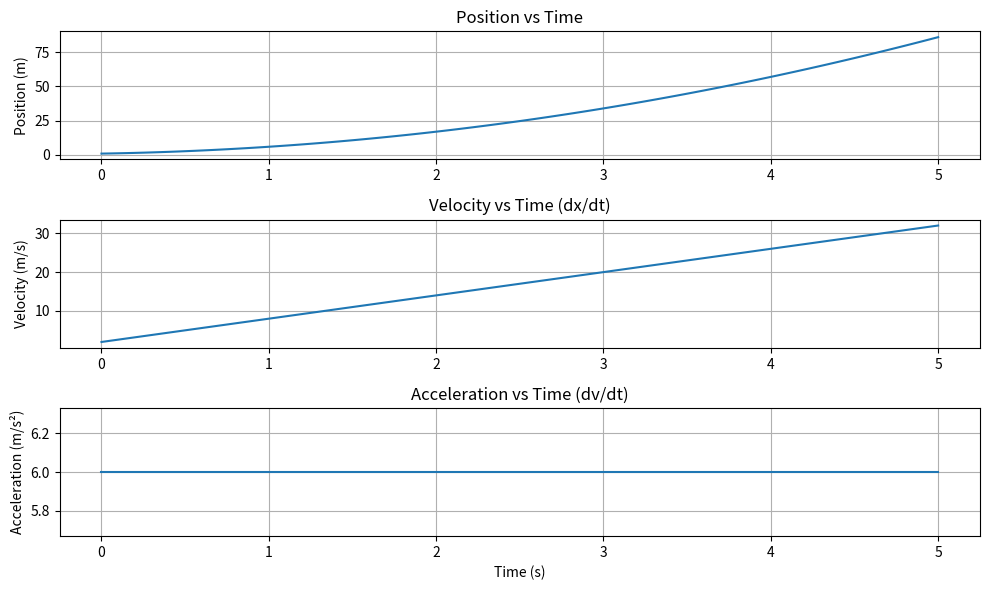

Generate this figure with matplotlib:
import numpy as np
import matplotlib.pyplot as plt

# Demonstrate position, velocity, and acceleration using derivatives

def position_function(t):
    # Example: x(t) = 3t^2 + 2t + 1
    return 3 * t**2 + 2 * t + 1

def velocity_function(t):
    # v(t) = dx/dt = 6t + 2
    return 6 * t + 2

def acceleration_function(t):
    # a(t) = dv/dt = 6
    return np.full_like(t, 6)

def main():
    t = np.linspace(0, 5, 100)
    x = position_function(t)
    v = velocity_function(t)
    a = acceleration_function(t)

    plt.figure(figsize=(10, 6))
    plt.subplot(3, 1, 1)
    plt.plot(t, x)
    plt.title('Position vs Time')
    plt.ylabel('Position (m)')
    plt.grid(True)

    plt.subplot(3, 1, 2)
    plt.plot(t, v)
    plt.title('Velocity vs Time (dx/dt)')
    plt.ylabel('Velocity (m/s)')
    plt.grid(True)

    plt.subplot(3, 1, 3)
    plt.plot(t, a)
    plt.title('Acceleration vs Time (dv/dt)')
    plt.xlabel('Time (s)')
    plt.ylabel('Acceleration (m/s²)')
    plt.grid(True)

    plt.tight_layout()
    plt.show()
    print("This demo shows how velocity is the derivative of position, and acceleration is the derivative of velocity.")
    print("Example: If x(t) = 3t² + 2t + 1, then v(t) = dx/dt = 6t + 2, and a(t) = dv/dt = 6.")

if __name__ == "__main__":
    main()
